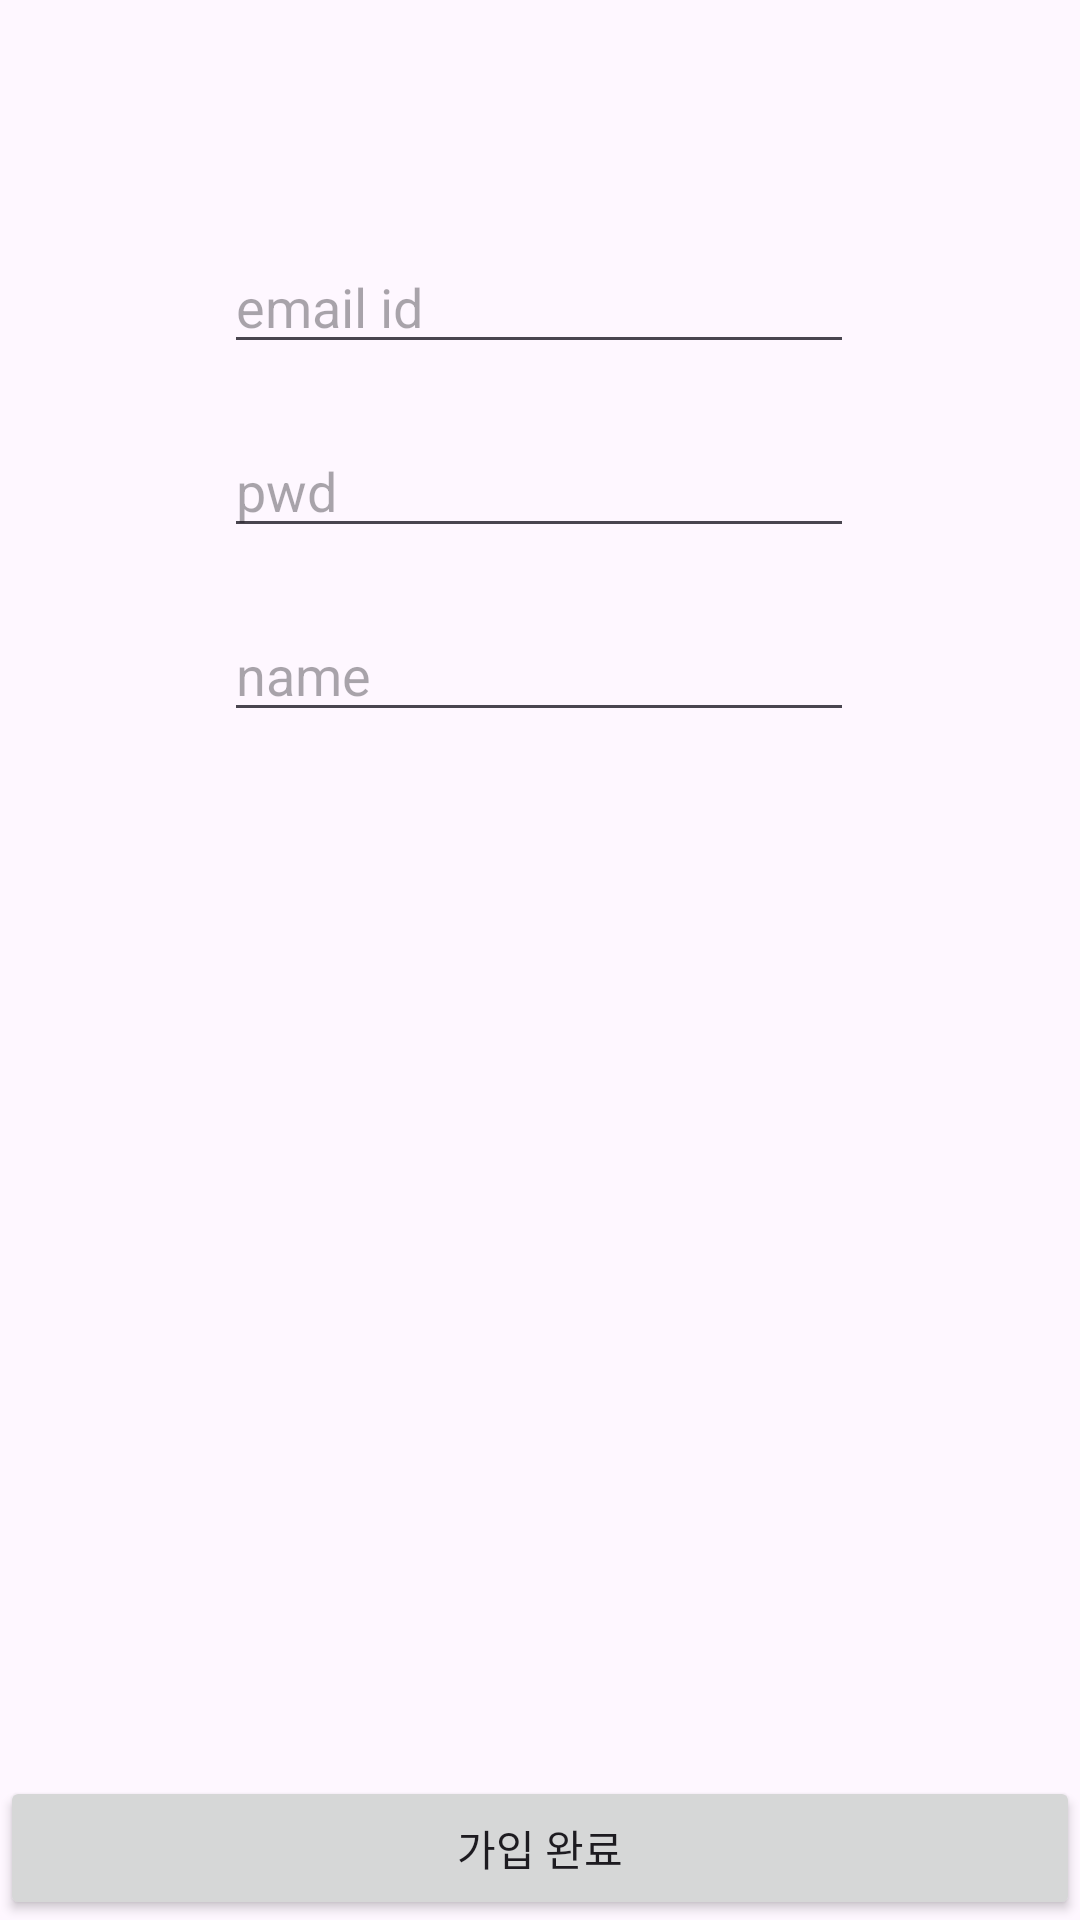

Here is an Android app screen rendered from its layout file. Give the layout XML and the strings, colors and styles it references.
<!-- AndroidManifest.xml: application theme Theme.VS_Application -->
<!-- res/layout/activity_register.xml -->
<?xml version="1.0" encoding="utf-8"?>
<androidx.constraintlayout.widget.ConstraintLayout xmlns:android="http://schemas.android.com/apk/res/android"
    xmlns:app="http://schemas.android.com/apk/res-auto"
    xmlns:tools="http://schemas.android.com/tools"
    android:id="@+id/main"
    android:layout_width="match_parent"
    android:layout_height="match_parent"
    tools:context=".RegisterActivity">





    

    <EditText
        android:id="@+id/et_name"
        android:layout_width="wrap_content"
        android:layout_height="wrap_content"
        android:layout_marginTop="20dp"
        android:ems="10"
        android:hint="name"
        app:layout_constraintEnd_toEndOf="parent"
        app:layout_constraintHorizontal_bias="0.497"
        app:layout_constraintStart_toStartOf="parent"
        app:layout_constraintTop_toBottomOf="@+id/et_pwd" />

    <EditText
        android:id="@+id/et_email2"
        android:layout_width="wrap_content"
        android:layout_height="wrap_content"
        android:layout_marginTop="80dp"
        android:ems="10"
        android:hint="email id"
        android:inputType="textEmailAddress"
        app:layout_constraintEnd_toEndOf="parent"
        app:layout_constraintHorizontal_bias="0.497"
        app:layout_constraintStart_toStartOf="parent"
        app:layout_constraintTop_toTopOf="parent" />

    <EditText
        android:id="@+id/et_pwd"
        android:layout_width="wrap_content"
        android:layout_height="wrap_content"
        android:layout_marginTop="20dp"
        android:ems="10"
        android:hint="pwd"
        android:inputType="textPassword"
        app:layout_constraintEnd_toEndOf="parent"
        app:layout_constraintHorizontal_bias="0.497"
        app:layout_constraintStart_toStartOf="parent"
        app:layout_constraintTop_toBottomOf="@+id/et_email2" />


    <Button
        android:id="@+id/btn_Register"
        android:layout_width="0dp"
        android:layout_height="wrap_content"
        android:text="가입 완료"
        app:layout_constraintBottom_toBottomOf="parent"
        app:layout_constraintEnd_toEndOf="parent"
        app:layout_constraintStart_toStartOf="parent" />

</androidx.constraintlayout.widget.ConstraintLayout>
<!-- resources referenced by this layout -->
<resources>
  <style name="Theme.VS_Application" parent="Base.Theme.VS_Application" />
  <style name="Base.Theme.VS_Application" parent="Theme.Material3.DayNight.NoActionBar">
          
          
          <item name="colorPrimary">@color/colormain</item>
          <item name="colorPrimaryVariant">@color/colormain</item>
          <item name="android:statusBarColor">@color/colormain</item>
      </style>
  <color name="colormain">#2196F3</color>
</resources>
